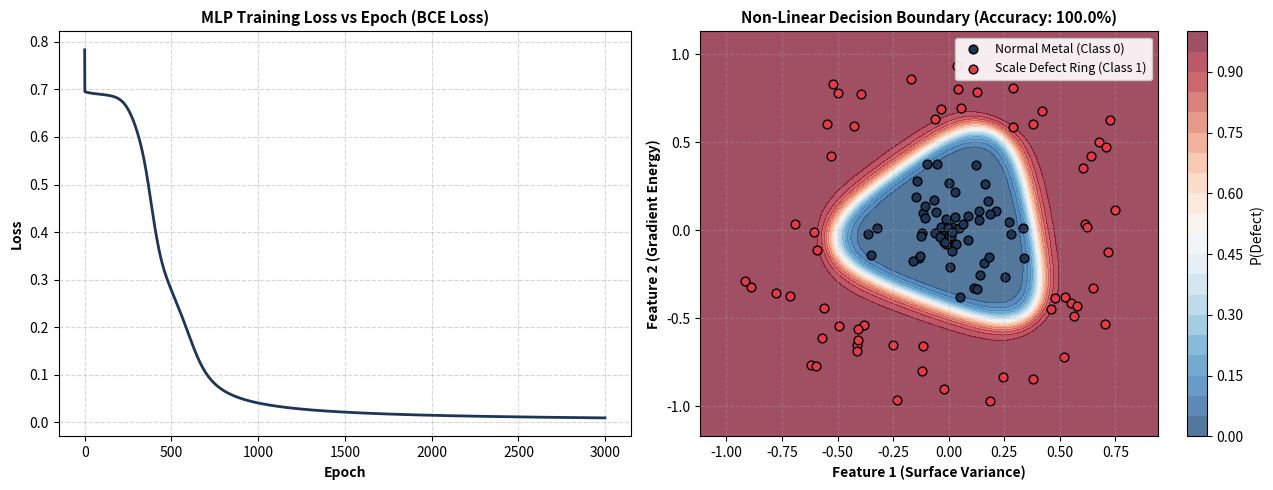

Python code for this plot:
"""
Multilayer Perceptron (MLP) from Scratch in Python + NumPy
===========================================================
Fully custom implementation of a feedforward neural network with backpropagation.
No deep learning framework automatic differentiation is used.

Demonstrates:
  1. Xavier/Glorot weight initialization
  2. Forward propagation through hidden layers
  3. Analytical backpropagation via the multivariate chain rule
  4. Gradient descent parameter updates
  5. Distinction between Parameters (W, b) and Hyperparameters (lr, epochs, hidden_dim)
  6. Solution of the classic non-linear XOR problem & synthetic defect boundary
"""

import sys
import numpy as np
from pathlib import Path
import matplotlib.pyplot as plt

class MultilayerPerceptron:
    def __init__(self, input_dim, hidden_dim, output_dim, seed=42):
        """
        Initializes the 2-layer MLP architecture:
          Layer 1: (input_dim -> hidden_dim)
          Layer 2: (hidden_dim -> output_dim)

        PARAMETERS:
          - W1: Weights matrix for layer 1, shape (input_dim, hidden_dim)
          - b1: Bias vector for layer 1, shape (1, hidden_dim)
          - W2: Weights matrix for layer 2, shape (hidden_dim, output_dim)
          - b2: Bias vector for layer 2, shape (1, output_dim)
        """
        np.random.seed(seed)
        
        # Xavier / Glorot initialization for stable variance
        limit1 = np.sqrt(6.0 / (input_dim + hidden_dim))
        self.W1 = np.random.uniform(-limit1, limit1, (input_dim, hidden_dim))
        self.b1 = np.zeros((1, hidden_dim))

        limit2 = np.sqrt(6.0 / (hidden_dim + output_dim))
        self.W2 = np.random.uniform(-limit2, limit2, (hidden_dim, output_dim))
        self.b2 = np.zeros((1, output_dim))

        # Cache for backpropagation
        self.cache = {}

    @staticmethod
    def sigmoid(z):
        """Numerically stable sigmoid activation."""
        return np.where(
            z >= 0,
            1.0 / (1.0 + np.exp(-z)),
            np.exp(z) / (1.0 + np.exp(z))
        )

    @staticmethod
    def sigmoid_derivative(a):
        """Derivative of sigmoid expressed in terms of activation a = sigma(z)."""
        return a * (1.0 - a)

    def forward(self, X):
        """
        Forward Propagation:
          z1 = X @ W1 + b1
          a1 = sigmoid(z1)
          z2 = a1 @ W2 + b2
          a2 = sigmoid(z2)  (y_hat)
        """
        z1 = np.dot(X, self.W1) + self.b1
        a1 = self.sigmoid(z1)

        z2 = np.dot(a1, self.W2) + self.b2
        a2 = self.sigmoid(z2)

        # Cache intermediate activations for backpropagation
        self.cache = {
            "X": X,
            "z1": z1,
            "a1": a1,
            "z2": z2,
            "a2": a2
        }
        return a2

    def compute_loss(self, y_hat, y):
        """
        Binary Cross-Entropy Loss:
          L = - (1/N) * sum(y * log(y_hat) + (1 - y) * log(1 - y_hat))
        """
        eps = 1e-15
        y_hat_clip = np.clip(y_hat, eps, 1.0 - eps)
        N = y.shape[0]
        loss = - (1.0 / N) * np.sum(y * np.log(y_hat_clip) + (1.0 - y) * np.log(1.0 - y_hat_clip))
        return loss

    def backward(self, y):
        """
        Analytical Backpropagation via Multivariate Chain Rule:
          delta2 = (a2 - y) / N
          dW2 = a1^T @ delta2
          db2 = sum(delta2, axis=0, keepdims=True)

          delta1 = (delta2 @ W2^T) * sigma'(a1)
          dW1 = X^T @ delta1
          db1 = sum(delta1, axis=0, keepdims=True)
        """
        X = self.cache["X"]
        a1 = self.cache["a1"]
        a2 = self.cache["a2"]
        N = X.shape[0]

        # Output Layer Gradients
        delta2 = (a2 - y) / N
        dW2 = np.dot(a1.T, delta2)
        db2 = np.sum(delta2, axis=0, keepdims=True)

        # Hidden Layer Gradients
        delta1 = np.dot(delta2, self.W2.T) * self.sigmoid_derivative(a1)
        dW1 = np.dot(X.T, delta1)
        db1 = np.sum(delta1, axis=0, keepdims=True)

        gradients = {
            "dW1": dW1,
            "db1": db1,
            "dW2": dW2,
            "db2": db2
        }
        return gradients

    def update_parameters(self, gradients, lr):
        """
        Standard Gradient Descent update:
          theta = theta - lr * dtheta
        """
        self.W1 -= lr * gradients["dW1"]
        self.b1 -= lr * gradients["db1"]
        self.W2 -= lr * gradients["dW2"]
        self.b2 -= lr * gradients["db2"]

    def fit(self, X, y, lr=1.0, epochs=2000, verbose=True):
        """
        Full Training Loop.
        HYPERPARAMETERS:
          - lr (learning rate)
          - epochs (iteration count)
          - hidden_dim (set during initialization)
        """
        history = []
        for epoch in range(1, epochs + 1):
            y_hat = self.forward(X)
            loss = self.compute_loss(y_hat, y)
            gradients = self.backward(y)
            self.update_parameters(gradients, lr)

            history.append(loss)

            if verbose and (epoch % 500 == 0 or epoch == 1):
                acc = np.mean((y_hat >= 0.5) == y) * 100
                print(f"Epoch {epoch:4d}/{epochs} | Loss: {loss:.6f} | Accuracy: {acc:5.1f}%")

        return history

def demo_xor():
    print("=" * 65)
    print("  1. NON-LINEAR XOR PROBLEM DEMONSTRATION")
    print("=" * 65)
    print("Solving the classic non-linear classification problem that single neurons fail on.")

    X_xor = np.array([
        [0.0, 0.0],
        [0.0, 1.0],
        [1.0, 0.0],
        [1.0, 1.0]
    ])
    y_xor = np.array([
        [0.0],
        [1.0],
        [1.0],
        [0.0]
    ])

    mlp = MultilayerPerceptron(input_dim=2, hidden_dim=4, output_dim=1, seed=42)

    print("\n[HYPERPARAMETERS CONFIGURED]")
    print("  - Learning Rate (lr): 2.0")
    print("  - Epochs: 2000")
    print("  - Hidden Layer Units: 4")
    print("  - Activation Function: Sigmoid")
    print("  - Loss Function: Binary Cross-Entropy")

    print("\n[PARAMETERS TO BE LEARNED]")
    print(f"  - W1: {mlp.W1.shape} ({mlp.W1.size} weights)")
    print(f"  - b1: {mlp.b1.shape} ({mlp.b1.size} biases)")
    print(f"  - W2: {mlp.W2.shape} ({mlp.W2.size} weights)")
    print(f"  - b2: {mlp.b2.shape} ({mlp.b2.size} biases)")
    print(f"  - Total Learnable Parameters: {mlp.W1.size + mlp.b1.size + mlp.W2.size + mlp.b2.size}")

    print("\nTraining MLP on XOR data...")
    history = mlp.fit(X_xor, y_xor, lr=2.0, epochs=2000, verbose=True)

    y_pred = mlp.forward(X_xor)
    print("\nFinal Converged XOR Predictions:")
    print(" x_1 | x_2 | Target | P(Y=1) | Predicted | Status")
    print("-" * 52)
    for i in range(len(X_xor)):
        prob = y_pred[i, 0]
        pred = 1 if prob >= 0.5 else 0
        target = int(y_xor[i, 0])
        status = "[CORRECT]" if pred == target else "[ERROR]"
        print(f"  {int(X_xor[i, 0])}  |  {int(X_xor[i, 1])}  |   {target}    | {prob*100:5.2f}% |     {pred}     | {status}")

    assert np.all((y_pred >= 0.5) == y_xor), "XOR solution failed!"
    print("\n[PASSED] Multilayer Perceptron successfully learned non-linear XOR function.")
    return history

def demo_defect_boundary(figures_dir="docs/figures"):
    print("\n" + "=" * 65)
    print("  2. NON-LINEAR DEFECT BOUNDARY CLASSIFICATION")
    print("=" * 65)

    fig_path = Path(figures_dir)
    fig_path.mkdir(parents=True, exist_ok=True)

    # Synthetic concentric defect clustering:
    # Inner cluster = sound metal, Outer ring = rolled-in scale defect ring
    np.random.seed(42)
    n_samples = 120

    # Class 0: Inner circle
    r0 = np.random.uniform(0.0, 0.4, n_samples // 2)
    theta0 = np.random.uniform(0, 2 * np.pi, n_samples // 2)
    X0 = np.stack([r0 * np.cos(theta0), r0 * np.sin(theta0)], axis=1)
    y0 = np.zeros((n_samples // 2, 1))

    # Class 1: Outer ring
    r1 = np.random.uniform(0.6, 1.0, n_samples // 2)
    theta1 = np.random.uniform(0, 2 * np.pi, n_samples // 2)
    X1 = np.stack([r1 * np.cos(theta1), r1 * np.sin(theta1)], axis=1)
    y1 = np.ones((n_samples // 2, 1))

    X = np.vstack([X0, X1])
    y = np.vstack([y0, y1])

    mlp_ring = MultilayerPerceptron(input_dim=2, hidden_dim=8, output_dim=1, seed=42)
    print("Training 2-layer MLP (2 -> 8 -> 1) on non-linear defect boundary...")
    history = mlp_ring.fit(X, y, lr=1.5, epochs=3000, verbose=False)
    
    final_preds = mlp_ring.forward(X)
    final_acc = np.mean((final_preds >= 0.5) == y) * 100
    print(f"Final Non-linear Defect Boundary Accuracy: {final_acc:.1f}%")

    # Plot Decision Boundary & Learning Curve
    fig, axes = plt.subplots(1, 2, figsize=(13, 5))

    # Plot 1: Learning Curve
    axes[0].plot(history, color='#1d3557', linewidth=2)
    axes[0].set_title("MLP Training Loss vs Epoch (BCE Loss)", fontsize=11, fontweight='bold')
    axes[0].set_xlabel("Epoch", fontsize=10, fontweight='semibold')
    axes[0].set_ylabel("Loss", fontsize=10, fontweight='semibold')
    axes[0].grid(True, linestyle='--', alpha=0.5)

    # Plot 2: Decision Boundary
    h = 0.02
    x_min, x_max = X[:, 0].min() - 0.2, X[:, 0].max() + 0.2
    y_min, y_max = X[:, 1].min() - 0.2, X[:, 1].max() + 0.2
    xx, yy = np.meshgrid(np.arange(x_min, x_max, h), np.arange(y_min, y_max, h))
    grid_X = np.c_[xx.ravel(), yy.ravel()]
    grid_probs = mlp_ring.forward(grid_X).reshape(xx.shape)

    contour = axes[1].contourf(xx, yy, grid_probs, levels=20, cmap='RdBu_r', alpha=0.7)
    plt.colorbar(contour, ax=axes[1], label="P(Defect)")
    
    axes[1].scatter(X0[:, 0], X0[:, 1], color='#1d3557', edgecolors='k', label="Normal Metal (Class 0)", s=40)
    axes[1].scatter(X1[:, 0], X1[:, 1], color='#e63946', edgecolors='k', label="Scale Defect Ring (Class 1)", s=40)
    axes[1].set_title(f"Non-Linear Decision Boundary (Accuracy: {final_acc:.1f}%)", fontsize=11, fontweight='bold')
    axes[1].set_xlabel("Feature 1 (Surface Variance)", fontsize=10, fontweight='semibold')
    axes[1].set_ylabel("Feature 2 (Gradient Energy)", fontsize=10, fontweight='semibold')
    axes[1].legend(loc='upper right', framealpha=0.9, fontsize=9)
    axes[1].grid(True, linestyle='--', alpha=0.3)

    plt.tight_layout()
    out_file = fig_path / "mlp_decision_boundary.png"
    plt.savefig(out_file, dpi=300)
    plt.close()
    print(f"Saved MLP decision boundary visual to: {out_file}")

if __name__ == "__main__":
    print("\n" + "#" * 65)
    print("  PHASE I: MULTILAYER PERCEPTRON (MLP) FROM SCRATCH (STEP 11)")
    print("#" * 65)

    demo_xor()
    demo_defect_boundary()

    print("\n" + "=" * 65)
    print("  ALL MLP SCRATCH MODULES COMPLETED & VERIFIED [100%]")
    print("=" * 65 + "\n")
